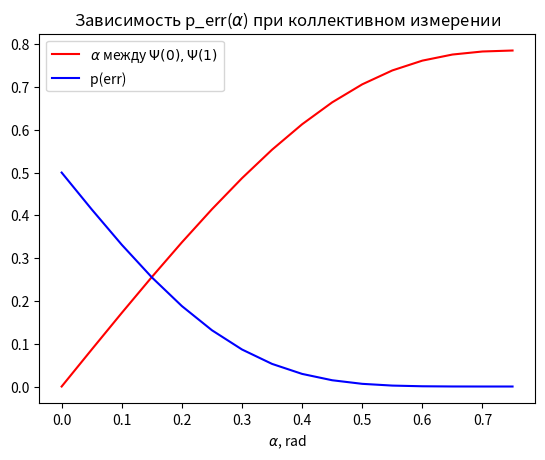

Here is the Python script that generated this plot:
import numpy as np
import matplotlib.pyplot as plt
    
a = np.arange(0, np.pi/4, 0.05) # Искусственные точки по оси х
A = []
p_Err = []
for i in range(len(a)):
    A= 0.5*np.arccos(np.cos(2*a)**3)
    p_Err = (np.sin(np.pi/4-a)**6+3*(np.sin(np.pi/4-a)**4)*(np.cos(np.pi/4-a))**2)  # Это уже для инд.

#print('min(p_Err) = ', min(p_Err))
                  
plt.plot(a, A, color = 'red', label='$\\alpha$ между $\\Psi(0), \\Psi(1)$')
plt.plot(a, 0.5*np.sin(np.pi/4-A)**2+0.5*np.cos(np.pi/4+A)**2, color = 'blue', label='p(err) ')

plt.xlabel("$\\alpha$, rad")
plt.ylabel('')
plt.legend()
plt.title(r"Зависимость p_err($\alpha$) при коллективном измерении")
plt.show()

